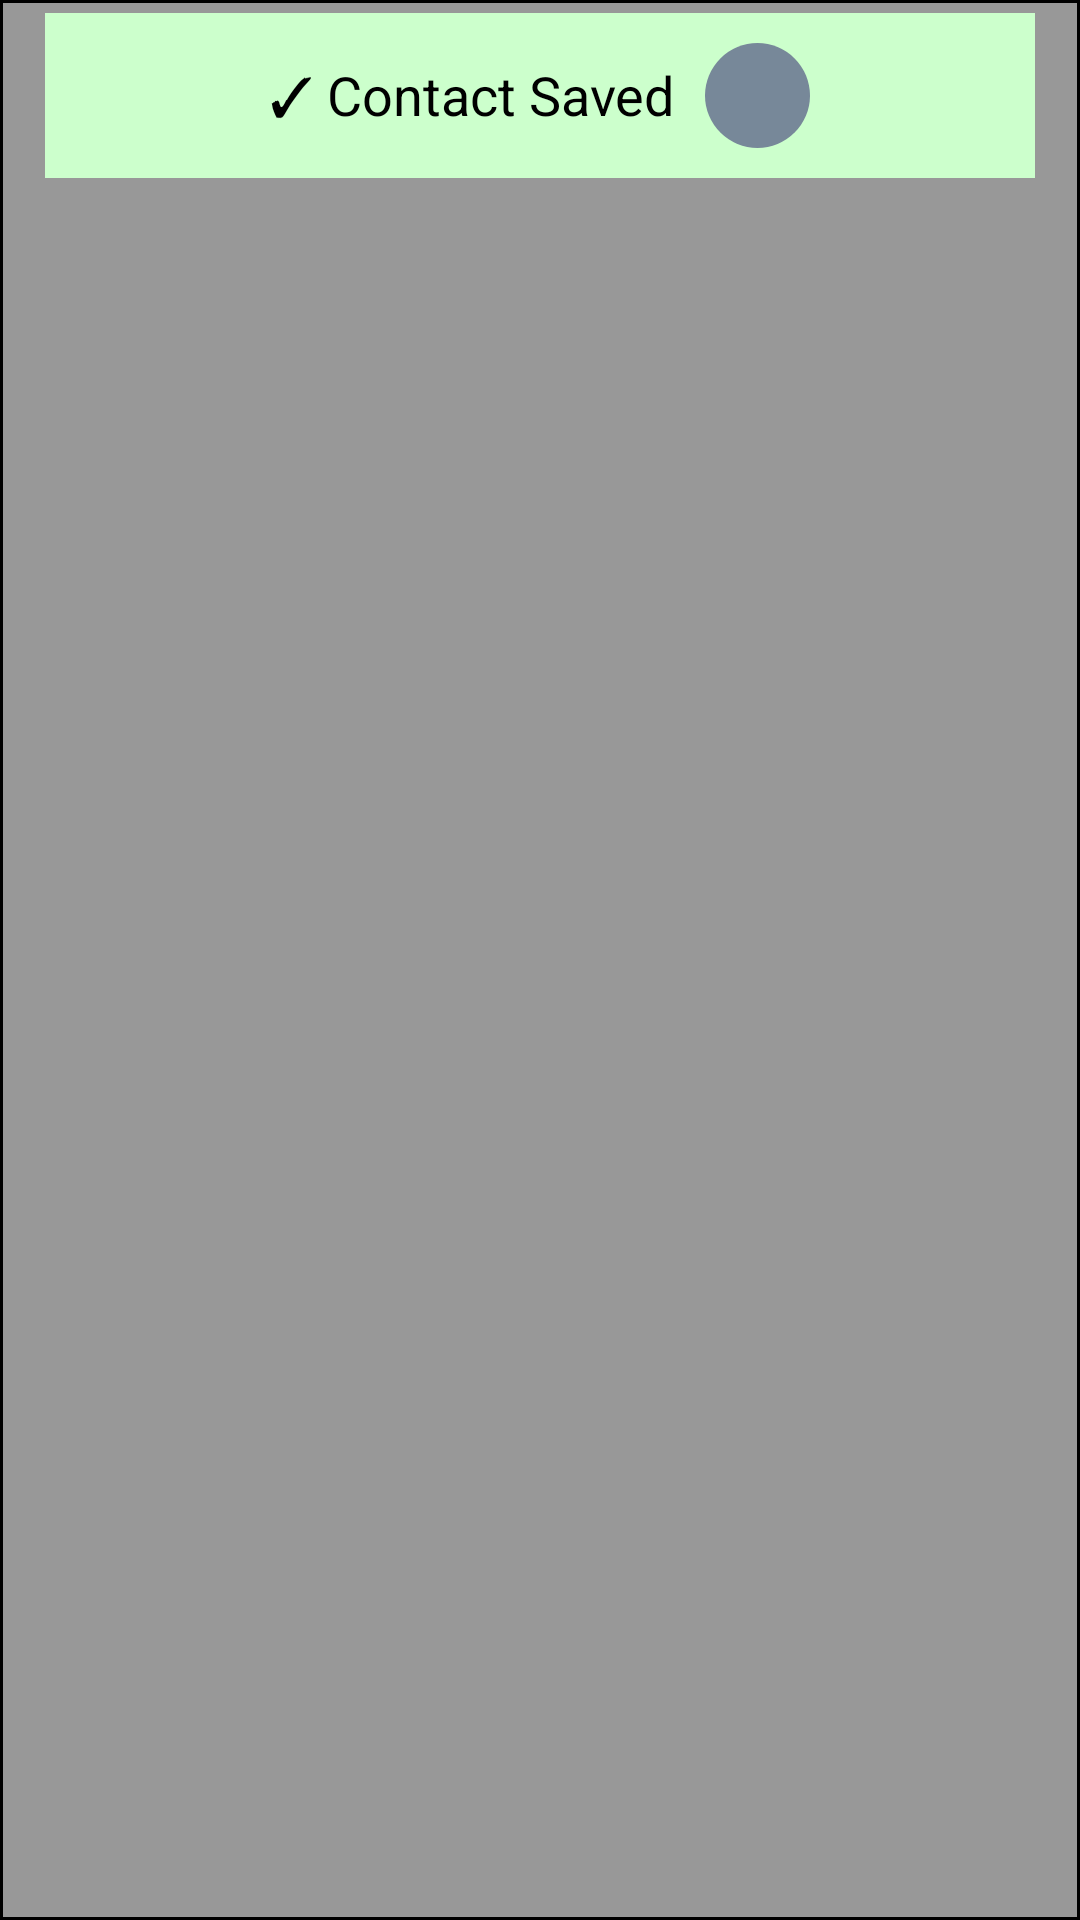

The Android layout XML behind this screen, and the referenced resources:
<!-- AndroidManifest.xml: application theme AppTheme -->
<!-- res/layout/toast_saved_layout.xml -->
<?xml version="1.0" encoding="utf-8"?>
<LinearLayout xmlns:android="http://schemas.android.com/apk/res/android"
    xmlns:app="http://schemas.android.com/apk/res-auto"
    android:orientation="horizontal" android:layout_width="match_parent"
    android:layout_height="60dp"
    android:id="@+id/custom_toast_container"
    android:background="@drawable/toast_saved_confirmation"
    android:paddingStart="15dp"
    android:paddingEnd="15dp"
    android:layout_alignParentBottom="true">

    <RelativeLayout
        android:layout_width="match_parent"
        android:layout_height="60dp">

        <LinearLayout
            android:layout_width="match_parent"
            android:layout_height="wrap_content"
            android:paddingTop="10dp"
            android:paddingBottom="10dp"
            android:paddingStart="50dp"
            android:paddingEnd="50dp"
            android:background="#CCFFCC"
            android:layout_centerVertical="true"
            android:gravity="center_horizontal">

            <TextView
                android:text="@string/contact_saved"
                android:layout_width="wrap_content"
                android:layout_height="wrap_content"
                android:id="@+id/toastText"
                android:layout_gravity="center_vertical|center_horizontal|center"
                android:textSize="18sp"
                android:gravity="center_vertical"
                android:textColor="@android:color/black" />

            <TextView
                android:layout_width="35dp"
                android:layout_height="35dp"
                android:id="@+id/initials"
                android:background="@drawable/roundborder"
                android:textColor="@android:color/white"
                android:layout_gravity="center_vertical"
                android:gravity="center"
                android:textAllCaps="true"
                android:textSize="20sp"
                android:layout_marginLeft="10dp" />

        </LinearLayout>
    </RelativeLayout>


</LinearLayout>
<!-- resources referenced by this layout -->
<resources>
  <!-- drawable roundborder (drawable) -->
  <?xml version="1.0" encoding="UTF-8"?>
  <shape xmlns:android="http://schemas.android.com/apk/res/android" android:shape="rectangle">
      <corners android:radius="63dp"/>
      <solid android:color="#778899"/>
  </shape>
  <!-- drawable toast_saved_confirmation (drawable) -->
  <?xml version="1.0" encoding="utf-8"?>
  <shape xmlns:android="http://schemas.android.com/apk/res/android" >
  
      <solid android:color="#64000000" />
  
      <stroke android:width="1dp" android:color="#000000" />
      <padding android:bottom="2dp"
          android:left="2dp"
          android:right="2dp"
          android:top="2dp" />
  
  </shape>
  <string name="contact_saved">✓ Contact Saved</string>
  <style name="AppTheme" parent="Theme.AppCompat.Light.DarkActionBar">
          
          <item name="colorPrimary">@color/colorPrimary</item>
          <item name="colorPrimaryDark">@color/colorPrimaryDark</item>
          <item name="colorAccent">@color/colorAccent</item>
      </style>
  <color name="colorPrimary">#3F51B5</color>
  <color name="colorPrimaryDark">#303f9f</color>
  <color name="colorAccent">#a4cda4</color>
</resources>
